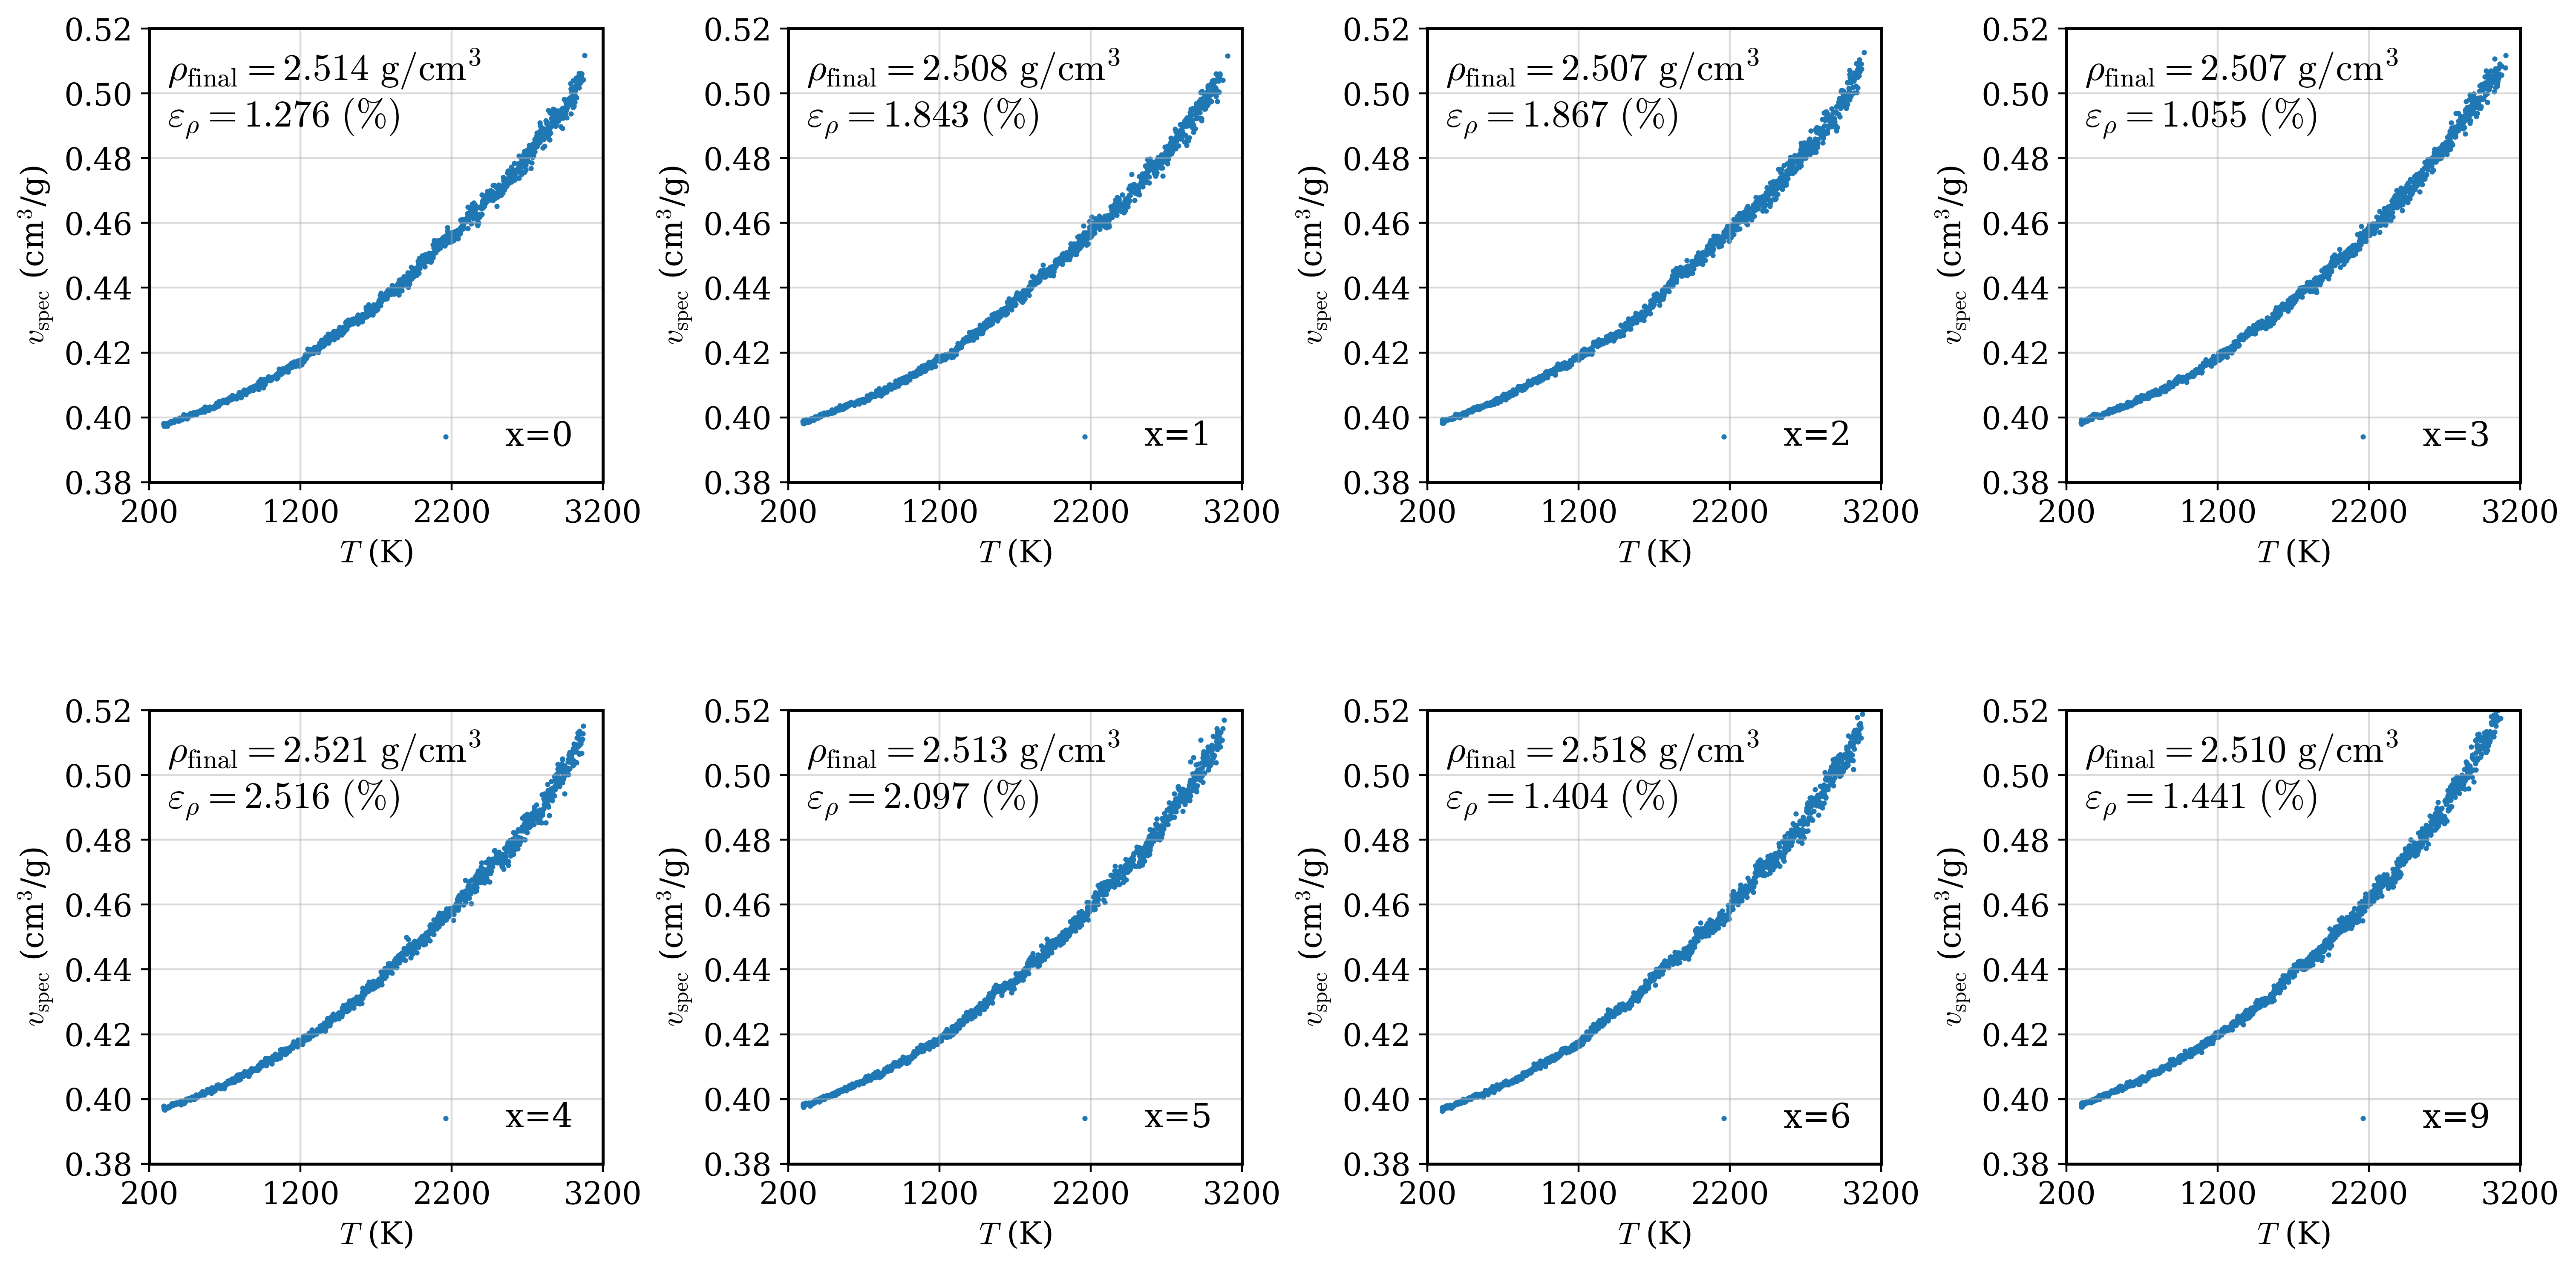

Python code for this plot:
import lammps_logfile
import numpy as np
import matplotlib.pyplot as plt
from pathlib import Path


fnt_size = 13
plt.rcParams.update(
    {
        "text.usetex": False,
        "mathtext.fontset": "cm",
        "font.family": "serif",
        "axes.labelsize": fnt_size,
        "legend.fontsize": 14,
        "xtick.labelsize": fnt_size,
        "ytick.labelsize": fnt_size,
    }
)
plt.rcParams["axes.linewidth"] = 1.25


BASE_DIR = Path(__file__).resolve().parent.parent / "MELTQUENCH"
BASE_PATH = BASE_DIR / "MeltQuenchGlass_x{x}_T300.lammps"
X_VALUES = [0,1,2,3,4,5,6,9]
SKIP_POINTS = 50
EXP_DENSITY=[2.48211, 2.46275, 2.46118, 2.481, 2.45889, 2.46098, 2.48284, 2.47479] #, 2.47525, 2.45893]

fig, axes = plt.subplots(2, 4, figsize=(15, 8), constrained_layout=True)
axes = axes.ravel()

for ax, x_value, exp_dens in zip(axes, X_VALUES, EXP_DENSITY):
    log = lammps_logfile.File(str(BASE_PATH).format(x=x_value))

    temperature = np.asarray(log.get("Temp"))
    density = np.asarray(log.get("Density"))
    specific_volume = 1.0 / density
    final_density = density[-1]

    ax.scatter(
        temperature[SKIP_POINTS:],
        specific_volume[SKIP_POINTS:],
        marker=".",
        s=6,
        label=f"x={x_value}",
    )
    ax.grid(True, alpha=0.45)
    ax.legend(loc="best", frameon=False)
    ax.set_box_aspect(1)
    ax.text(
        0.04,
        0.96,
        rf"$\rho_{{\mathrm{{final}}}}={final_density:.3f}\ \mathrm{{g/cm^3}}$"
        "\n"
        rf"$\varepsilon_{{\mathrm{{\rho}}}}={(final_density-exp_dens)*100/exp_dens:.3f}\ (\%)$",
        transform=ax.transAxes,
        va="top",
        ha="left",
        fontsize=16,
    )

    ax.set_xlabel(r"$T$ (K)")
    ax.set_ylabel(r"$v_{\mathrm{spec}}$ (cm$^3$/g)")
    ax.set_xlim([200,3200])
    ax.set_ylim([0.38,0.52])
    ax.set_xticks(range(200,3201,1000))

plt.savefig("estimate_Tg.pdf", bbox_inches="tight")
plt.savefig("estimate_Tg.png", dpi=400, bbox_inches="tight")
plt.show()
